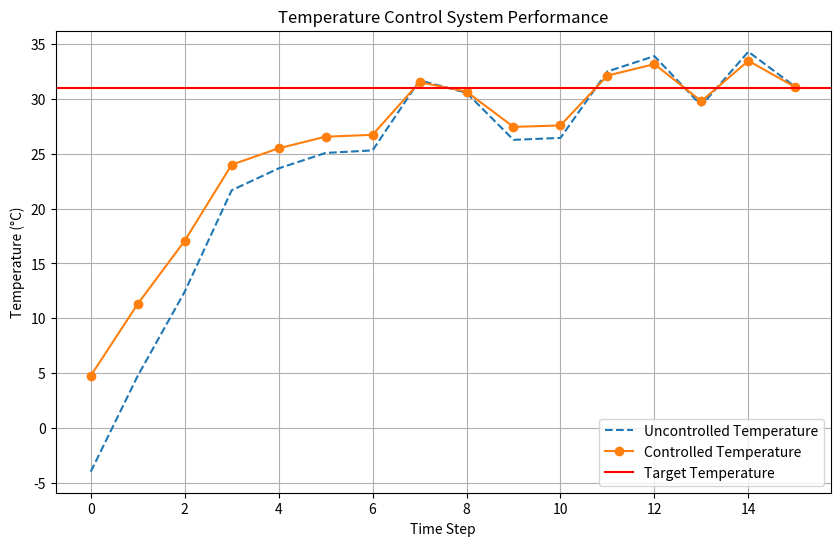

The matplotlib source for this figure:
import random
import time
import matplotlib.pyplot as plt

target_temp = random.randint(-30, 60)
print(f"Your target temperature for this iteration is {target_temp}")
############ DO NOT EDIT ABOVE THIS LINE ##############################

def process_temperature(input_temp, target_temp):
    """Function that takes an input temperature and target temperature
    applies a function to move it towards equilibrium.
    It should return a single float as the output indicating 
    the new, altered temperature"""
    
    #compute signed temp correction value as temp difference and scale by 25%
    correction = 0.25 * (target_temp - input_temp)
    
    #apply signed correction to input temp to move temp towards target. 
    corrected_temp = input_temp + correction
    return corrected_temp


################### DO NOT EDIT BELOW THIS LINE ############################
def plot_results(time_steps, uncontrolled, controlled, target):
    plt.figure(figsize=(10, 6))
    plt.plot(time_steps, uncontrolled, label='Uncontrolled Temperature', linestyle='--')
    plt.plot(time_steps, controlled, label='Controlled Temperature', marker='o')
    plt.axhline(y=target, color='r', linestyle='-', label='Target Temperature')
    plt.title('Temperature Control System Performance')
    plt.xlabel('Time Step')
    plt.ylabel('Temperature (°C)')
    plt.legend()
    plt.grid(True)
    plt.show()

def main():
    duration = 15  # Duration to feed signals in seconds
    uncontrolled_history = []
    controlled_history = []
    time_steps = list(range(duration + 1))

    temperature = random.randint(-30, 60)
    
    for i in time_steps:
        uncontrolled_history.append(temperature)
        print(f"Time {i}: Current temperature reading: {temperature:.2f}°C")
        
        # Student's processing function is called here
        controlled_temp = process_temperature(temperature, target_temp)
        controlled_history.append(controlled_temp)
        print(f"         TCS Action -> New temperature: {controlled_temp:.2f}°C")

        # Simulate the next temperature reading based on some external factors
        direction = random.choice([-1, 1])
        change = random.uniform(0, 5) * direction
        temperature = max(-30, min(60, controlled_temp + change))

        if i < duration:
            time.sleep(1)  # Wait for 1 second before the next signal

    plot_results(time_steps, uncontrolled_history, controlled_history, target_temp)

if __name__ == "__main__":
    main()
#########################################################################
